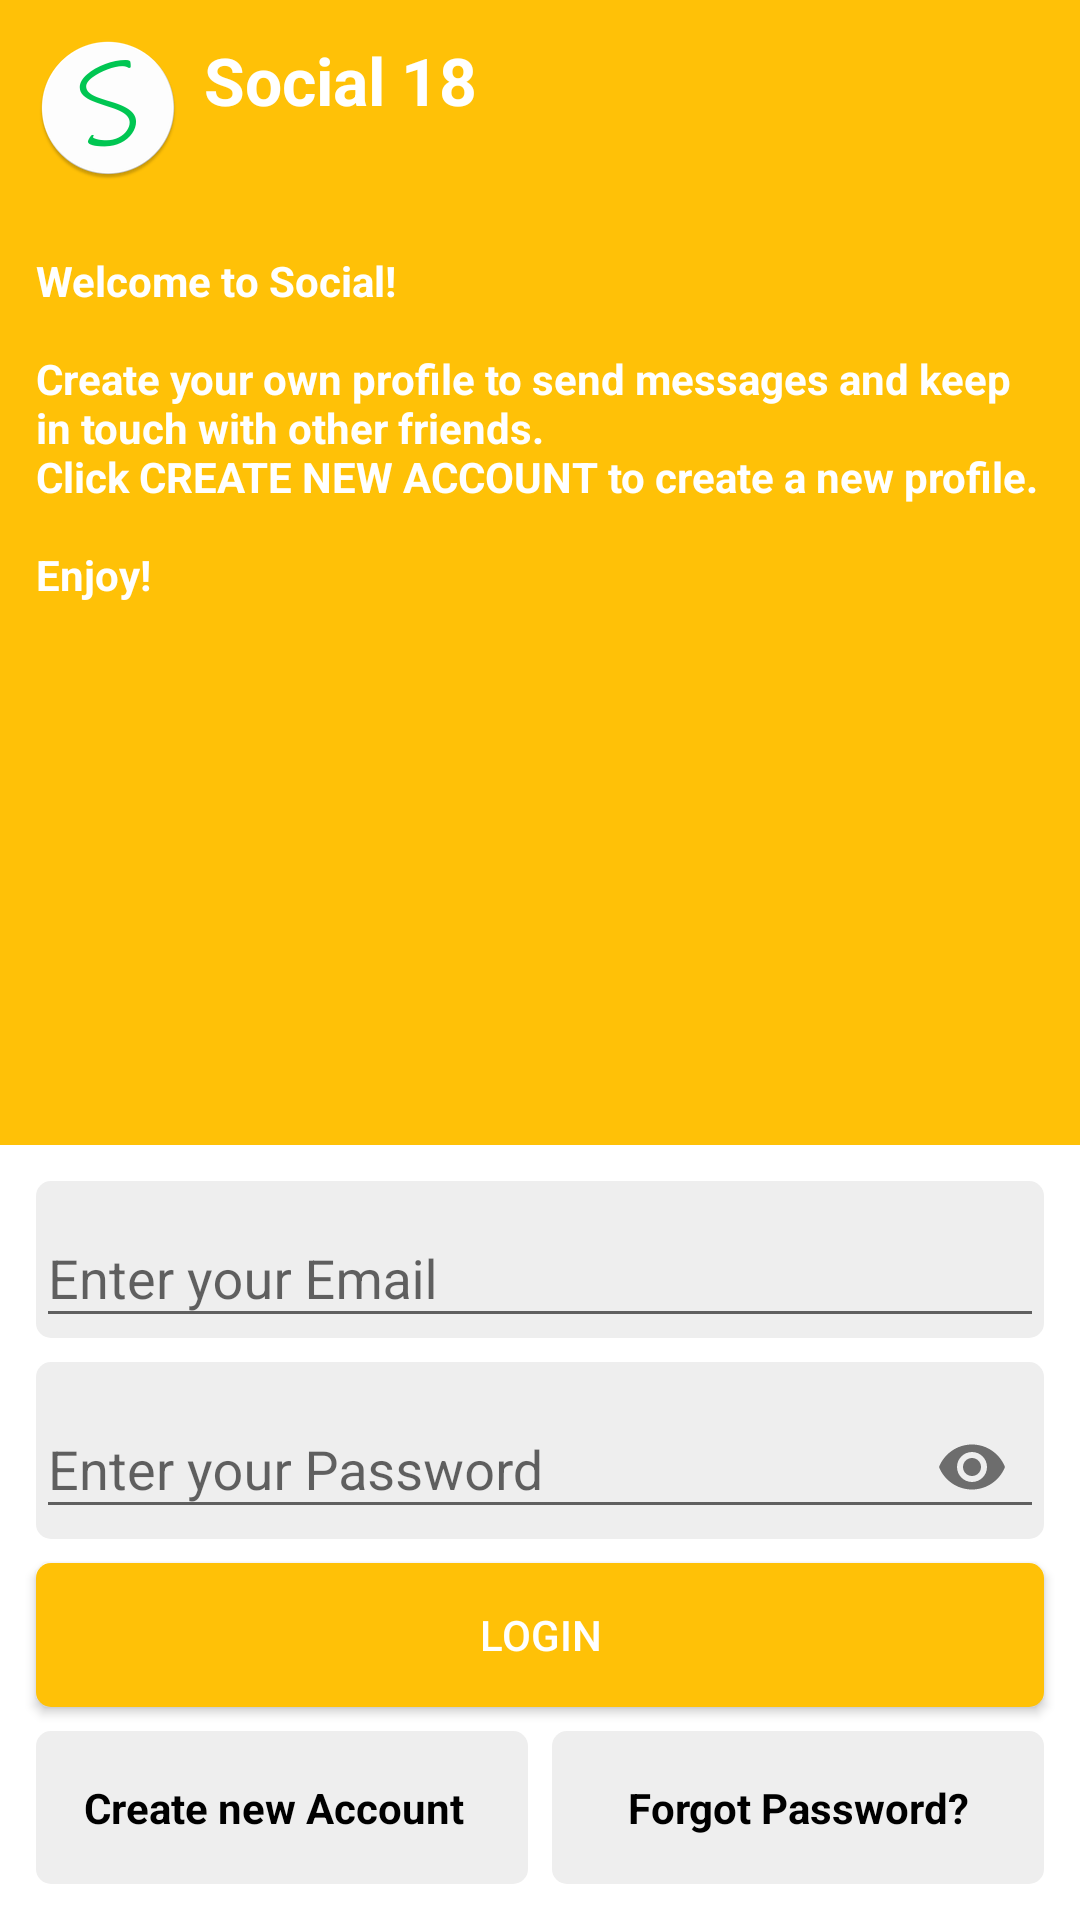

The Android layout XML behind this screen, and the referenced resources:
<!-- AndroidManifest.xml: activity theme AppTheme.NoActionBar -->
<!-- res/layout/activity_login.xml -->
<?xml version="1.0" encoding="utf-8"?>

<androidx.constraintlayout.widget.ConstraintLayout
    xmlns:android="http://schemas.android.com/apk/res/android"
    xmlns:app="http://schemas.android.com/apk/res-auto"
    xmlns:tools="http://schemas.android.com/tools"
    android:layout_width="match_parent"
    android:layout_height="match_parent"
    tools:context=".activities.LoginActivity">

    <ScrollView
        android:layout_width="match_parent"
        android:layout_height="match_parent"
        app:layout_constraintTop_toTopOf="parent"
        app:layout_constraintStart_toStartOf="parent"
        app:layout_constraintEnd_toEndOf="parent"
        app:layout_constraintBottom_toBottomOf="parent"
        android:fillViewport="true">
        <LinearLayout
            android:layout_width="match_parent"
            android:layout_height="wrap_content"
            android:descendantFocusability="beforeDescendants"
            android:focusableInTouchMode="true"
            android:background="@color/white"
            android:orientation="vertical">
            <TextView
                android:layout_width="match_parent"
                android:layout_height="wrap_content"
                android:text="@string/app_name"
                android:drawableStart="@mipmap/white_icon"
                android:textStyle="bold"
                android:background="#FFC107"
                android:textColor="@color/white"
                android:textAppearance="?android:textAppearanceLarge"
                android:drawablePadding="8dp"
                android:padding="12dp"
                tools:ignore="UseCompatTextViewDrawableXml"/>
            <TextView
                android:layout_width="wrap_content"
                android:layout_height="0dp"
                android:layout_weight="1"
                android:text="@string/social_intro"
                android:textStyle="bold"
                android:textColor="@color/white"
                android:background="#FFC107"
                android:layout_marginBottom="12dp"
                android:padding="12dp"/>
            <com.google.android.material.textfield.TextInputLayout
                android:layout_width="match_parent"
                android:layout_height="wrap_content"
                android:layout_marginStart="12dp"
                android:layout_marginEnd="12dp"
                android:layout_marginBottom="8dp"
                android:background="@drawable/off_white_selector">
                <com.google.android.material.textfield.TextInputEditText
                    android:id="@+id/edit_text_email"
                    android:layout_width="match_parent"
                    android:layout_height="wrap_content"
                    android:hint="@string/enter_your_email"
                    android:inputType="textEmailAddress"/>
            </com.google.android.material.textfield.TextInputLayout>
            <com.google.android.material.textfield.TextInputLayout
                android:layout_width="match_parent"
                android:layout_height="wrap_content"
                android:layout_marginBottom="8dp"
                android:layout_marginStart="12dp"
                android:layout_marginEnd="12dp"
                android:background="@drawable/off_white_selector"
                app:passwordToggleEnabled="true">
                <com.google.android.material.textfield.TextInputEditText
                    android:id="@+id/edit_text_password"
                    android:layout_width="match_parent"
                    android:layout_height="wrap_content"
                    android:hint="@string/enter_your_password"
                    android:inputType="textPassword"/>
            </com.google.android.material.textfield.TextInputLayout>
            <Button
                android:id="@+id/button_login"
                android:layout_width="match_parent"
                android:layout_height="wrap_content"
                android:layout_marginStart="12dp"
                android:layout_marginEnd="12dp"
                android:background="@drawable/green_selector"
                android:text="@string/login"
                android:textColor="@color/white"
                android:layout_marginBottom="8dp"
                android:onClick="onClickLogin"/>
            <LinearLayout
                android:layout_width="match_parent"
                android:layout_height="wrap_content"
                android:layout_marginStart="12dp"
                android:layout_marginEnd="12dp"
                android:layout_marginBottom="12dp"
                android:orientation="horizontal">
                <TextView
                    android:id="@+id/text_view_create_new_account"
                    android:layout_width="0dp"
                    android:layout_weight="1"
                    android:layout_height="wrap_content"
                    android:text="@string/create_new_account"
                    android:textColor="@color/black"
                    android:textStyle="bold"
                    android:padding="16dp"
                    android:layout_marginEnd="4dp"
                    android:background="@drawable/off_white_selector"
                    android:onClick="onClickCreateNewAccount"/>
                <TextView
                    android:id="@+id/text_view_forgot_password"
                    android:layout_width="0dp"
                    android:layout_weight="1"
                    android:layout_marginStart="4dp"
                    android:layout_height="wrap_content"
                    android:text="@string/forgot_password"
                    android:textColor="@color/black"
                    android:gravity="center"
                    android:background="@drawable/off_white_selector"
                    android:padding="16dp"
                    android:textStyle="bold"
                    android:onClick="onClickForgotPassword"/>
            </LinearLayout>
        </LinearLayout>
    </ScrollView>

    <LinearLayout
        android:id="@+id/layout_message"
        android:layout_width="match_parent"
        android:layout_height="wrap_content"
        android:background="@drawable/yellow_shape"
        android:orientation="vertical"
        android:padding="8dp"
        android:layout_margin="12dp"
        android:gravity="center"
        app:layout_constraintBottom_toBottomOf="parent"
        app:layout_constraintEnd_toEndOf="parent"
        app:layout_constraintStart_toStartOf="parent"
        android:visibility="gone">
        <TextView
            android:id="@+id/text_view_message"
            android:layout_width="wrap_content"
            android:layout_height="wrap_content"
            android:textColor="@color/black"
            android:layout_marginBottom="8dp"
            android:gravity="center"/>
        <Button
            android:id="@+id/button_ok"
            android:layout_width="wrap_content"
            android:layout_height="35dp"
            android:background="@drawable/off_white_selector"
            android:text="@string/ok"
            android:textColor="@color/black"
            android:onClick="onClickOk"/>
    </LinearLayout>

    <LinearLayout
        android:id="@+id/layout_loading"
        android:layout_width="wrap_content"
        android:layout_height="wrap_content"
        app:layout_constraintBottom_toBottomOf="parent"
        app:layout_constraintEnd_toEndOf="parent"
        app:layout_constraintStart_toStartOf="parent"
        app:layout_constraintTop_toTopOf="parent"
        android:visibility="gone">
        <ProgressBar
            android:layout_width="wrap_content"
            android:layout_height="wrap_content"
            android:background="@drawable/progress_shape"/>
    </LinearLayout>

</androidx.constraintlayout.widget.ConstraintLayout>
<!-- resources referenced by this layout -->
<resources>
  <color name="black">#000000</color>
  <color name="white">#FFFFFF</color>
  <!-- drawable green_selector (drawable) -->
  <?xml version="1.0" encoding="utf-8"?>
  
  <selector
      xmlns:android="http://schemas.android.com/apk/res/android">
  
      <item android:state_pressed="true">
          <shape>
              <solid android:color="#FFC107"/>
              <corners android:radius="5dp"/>
          </shape>
      </item>
  
      <item>
          <shape>
              <solid android:color="#FFC107"/>
              <corners android:radius="5dp"/>
          </shape>
      </item>
  
  </selector>
  <!-- drawable off_white_selector (drawable) -->
  <?xml version="1.0" encoding="utf-8"?>
  
  <selector
      xmlns:android="http://schemas.android.com/apk/res/android">
  
      <item android:state_pressed="true">
          <shape>
              <solid android:color="@color/white"/>
              <corners android:radius="5dp"/>
          </shape>
      </item>
  
      <item>
          <shape>
              <solid android:color="@color/offWhite"/>
              <corners android:radius="5dp"/>
          </shape>
      </item>
  
  </selector>
  <!-- drawable progress_shape (drawable) -->
  <?xml version="1.0" encoding="utf-8"?>
  
  <shape
      xmlns:android="http://schemas.android.com/apk/res/android"
      android:shape="oval">
      <solid android:color="@color/yellow"/>
  </shape>
  <!-- drawable yellow_shape (drawable) -->
  <?xml version="1.0" encoding="utf-8"?>
  
  <shape
      xmlns:android="http://schemas.android.com/apk/res/android">
      <solid android:color="@color/yellow"/>
      <corners android:radius="5dp"/>
  </shape>
  <!-- mipmap white_icon: png bitmap (mipmap-hdpi, 3242 bytes) -->
  <string name="app_name">Social 18</string>
  <string name="create_new_account">Create new Account</string>
  <string name="enter_your_email">Enter your Email</string>
  <string name="enter_your_password">Enter your Password</string>
  <string name="forgot_password">Forgot Password?</string>
  <string name="login">Login</string>
  <string name="ok">OK</string>
  <string name="social_intro">Welcome to Social!\n\nCreate your own profile to send messages and
          keep in touch with other friends.\nClick CREATE NEW ACCOUNT to create a new profile.
          \n\nEnjoy!</string>
  <style name="AppTheme.NoActionBar" parent="AppTheme">
          <item name="windowActionBar">false</item>
          <item name="windowNoTitle">true</item>
      </style>
  <color name="offWhite">#EEEEEE</color>
  <color name="yellow">#fff9c4</color>
  <style name="AppTheme" parent="Theme.AppCompat.Light.DarkActionBar">
          <item name="colorPrimary">@color/colorPrimary</item>
          <item name="colorPrimaryDark">@color/colorPrimaryDark</item>
          <item name="colorAccent">@color/colorAccent</item>
      </style>
  <color name="colorPrimary">#FFC107</color>
  <color name="colorPrimaryDark">@color/colorPrimary</color>
  <color name="colorAccent">@color/colorPrimary</color>
</resources>
